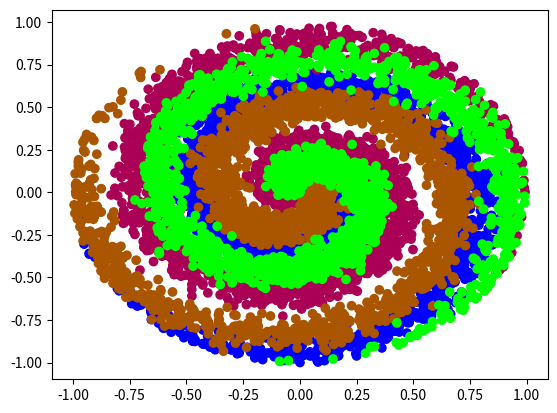

Write Python code to recreate this figure.
# cteate a data set for use
#https://cs231n.github.io-neural-network-case-study/

import numpy as np
np.random.seed(0)

def create_data(points, classes):
	X = np.zeros((points * classes, 2))
	y = np.zeros((points)*classes, dtype='uint8')
	for class_number in range(classes):
		ix = range(points * class_number, points * ( class_number +1))
		r = np.linspace(0.0, 1, points) #radius
		t = np.linspace(class_number*4, (class_number+1)*4, points) + np.random.randn(points)*0.2
		X[ix] = np.c_[r*np.sin(t*2.5), r*np.cos(t*2.5)]
		y[ix] = class_number
	return X, y
	
import  matplotlib
from matplotlib import pyplot as plt # now it works

print("print plots...")
X, y = create_data(2000,4)
#print(X,"\ny:\n", y)
#plt.scatter(X[:, 0], X[:, 1])
#plt.show()

plt.scatter(X[:,0], X[:,1], c=y, cmap="brg") #different colors not showing 
plt.show()
print("Plot done")

		
	
	
	